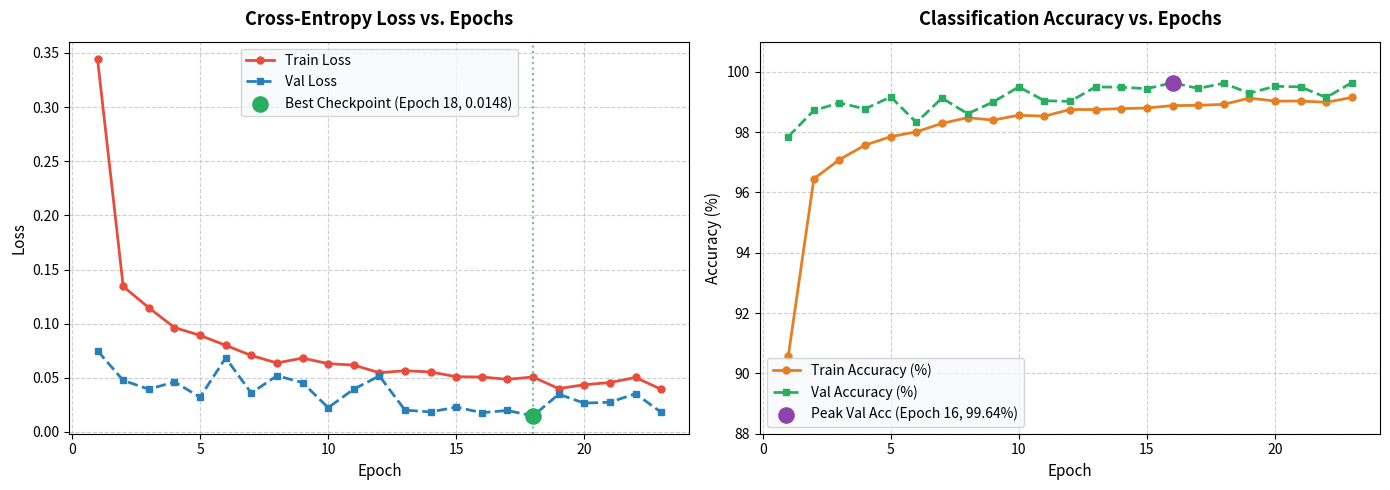

This chart was generated by the following Python code:
import matplotlib.pyplot as plt
import numpy as np

epochs = list(range(1, 24))
train_loss = [0.3440, 0.1344, 0.1147, 0.0964, 0.0892, 0.0800, 0.0706, 0.0637, 0.0682, 0.0631, 
              0.0617, 0.0547, 0.0565, 0.0554, 0.0510, 0.0507, 0.0486, 0.0507, 0.0400, 0.0436, 
              0.0456, 0.0503, 0.0394]
val_loss = [0.0749, 0.0476, 0.0394, 0.0462, 0.0321, 0.0684, 0.0359, 0.0519, 0.0456, 0.0224, 
            0.0395, 0.0517, 0.0201, 0.0185, 0.0229, 0.0178, 0.0198, 0.0148, 0.0348, 0.0266, 
            0.0274, 0.0353, 0.0181]

train_acc = [0.9057, 0.9645, 0.9709, 0.9757, 0.9785, 0.9801, 0.9829, 0.9848, 0.9840, 0.9856, 
             0.9853, 0.9875, 0.9875, 0.9878, 0.9880, 0.9888, 0.9889, 0.9892, 0.9913, 0.9903, 
             0.9903, 0.9899, 0.9915]
val_acc = [0.9785, 0.9872, 0.9897, 0.9877, 0.9917, 0.9832, 0.9913, 0.9861, 0.9900, 0.9950, 
           0.9904, 0.9902, 0.9950, 0.9949, 0.9944, 0.9964, 0.9945, 0.9962, 0.9929, 0.9952, 
           0.9950, 0.9915, 0.9964]

fig, (ax1, ax2) = plt.subplots(1, 2, figsize=(14, 5))

# Plot Loss
ax1.plot(epochs, train_loss, 'o-', color='#e74c3c', label='Train Loss', linewidth=2, markersize=5)
ax1.plot(epochs, val_loss, 's--', color='#2980b9', label='Val Loss', linewidth=2, markersize=5)
ax1.scatter([18], [0.0148], color='#27ae60', s=120, zorder=5, label='Best Checkpoint (Epoch 18, 0.0148)')
ax1.axvline(x=18, color='#27ae60', linestyle=':', alpha=0.7)
ax1.set_title('Cross-Entropy Loss vs. Epochs', fontsize=13, fontweight='bold', pad=12)
ax1.set_xlabel('Epoch', fontsize=11)
ax1.set_ylabel('Loss', fontsize=11)
ax1.grid(True, linestyle='--', alpha=0.6)
ax1.legend(frameon=True, facecolor='#f8f9fa')

# Plot Accuracy
ax2.plot(epochs, [a * 100 for a in train_acc], 'o-', color='#e67e22', label='Train Accuracy (%)', linewidth=2, markersize=5)
ax2.plot(epochs, [a * 100 for a in val_acc], 's--', color='#27ae60', label='Val Accuracy (%)', linewidth=2, markersize=5)
ax2.scatter([16], [99.64], color='#8e44ad', s=120, zorder=5, label='Peak Val Acc (Epoch 16, 99.64%)')
ax2.set_title('Classification Accuracy vs. Epochs', fontsize=13, fontweight='bold', pad=12)
ax2.set_xlabel('Epoch', fontsize=11)
ax2.set_ylabel('Accuracy (%)', fontsize=11)
ax2.set_ylim(88, 101)
ax2.grid(True, linestyle='--', alpha=0.6)
ax2.legend(frameon=True, facecolor='#f8f9fa')

plt.tight_layout()
plt.savefig('training_curves.png', dpi=300)
print("Saved training_curves.png successfully!")
